Photos from the image-classification dataset "dataset_split" in the GitHub repository ZEROBZ3RT/RModel. Its 2 classes are: plastic, vidrio.

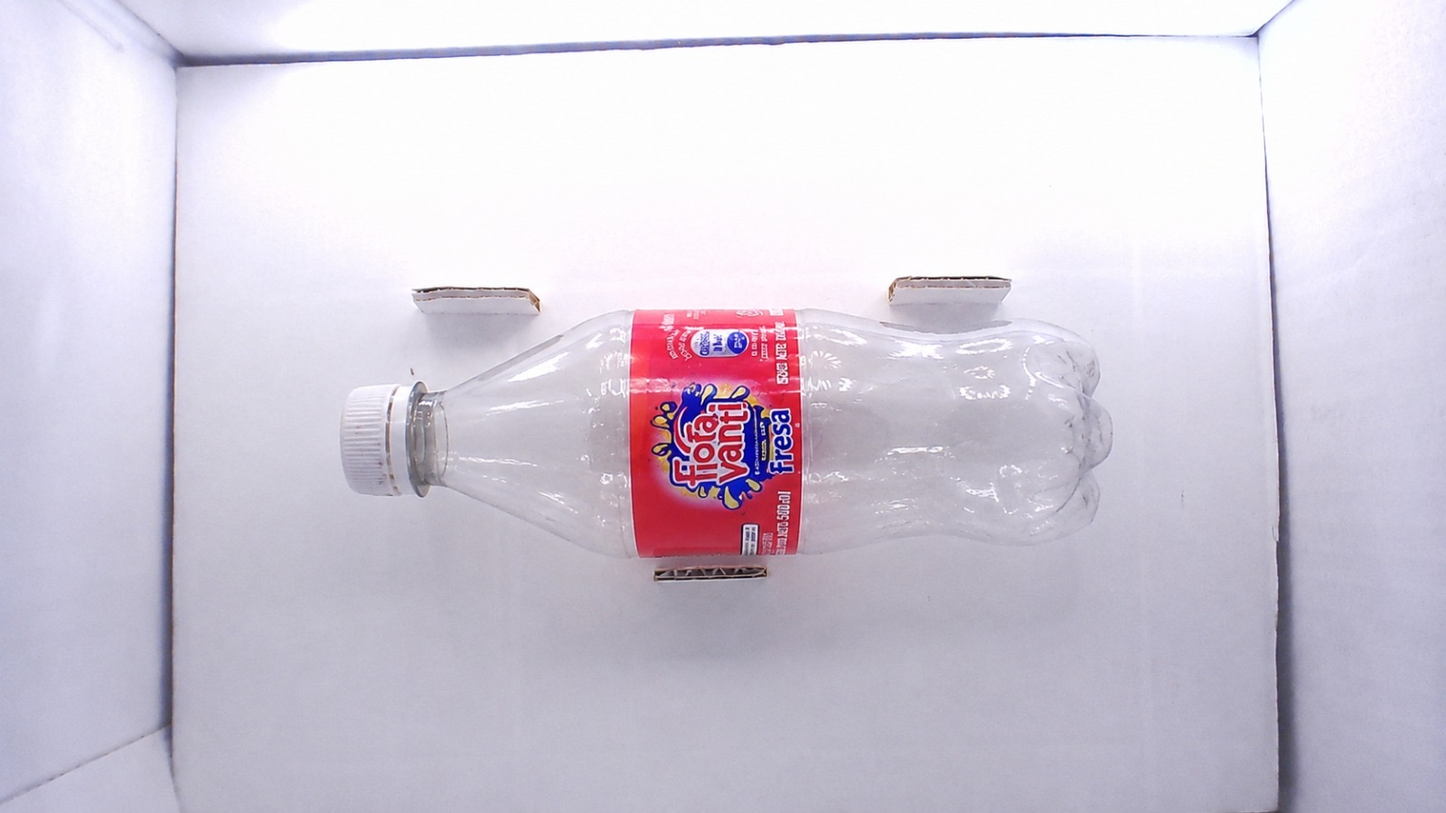
Label: plastic

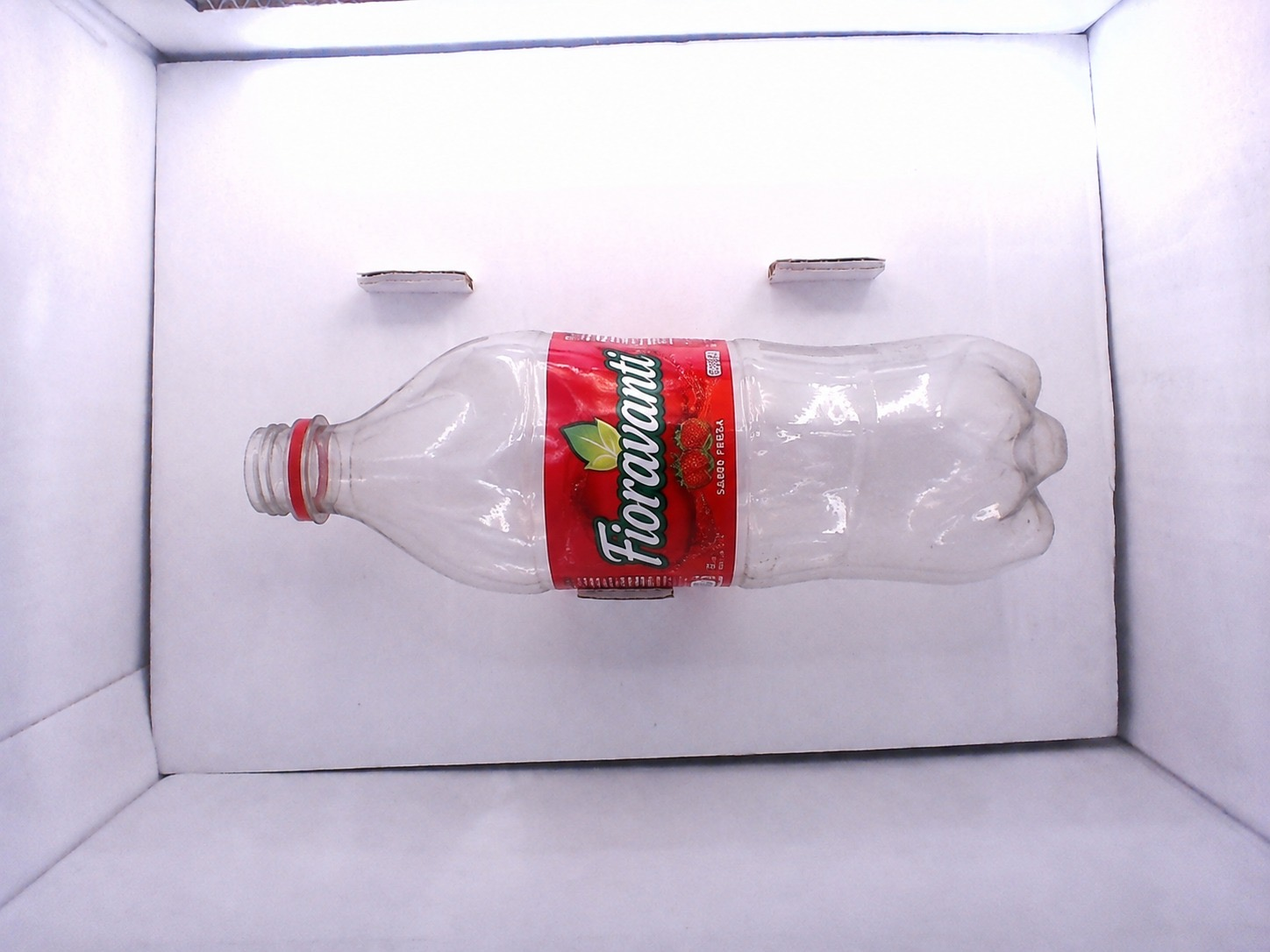
Label: plastic

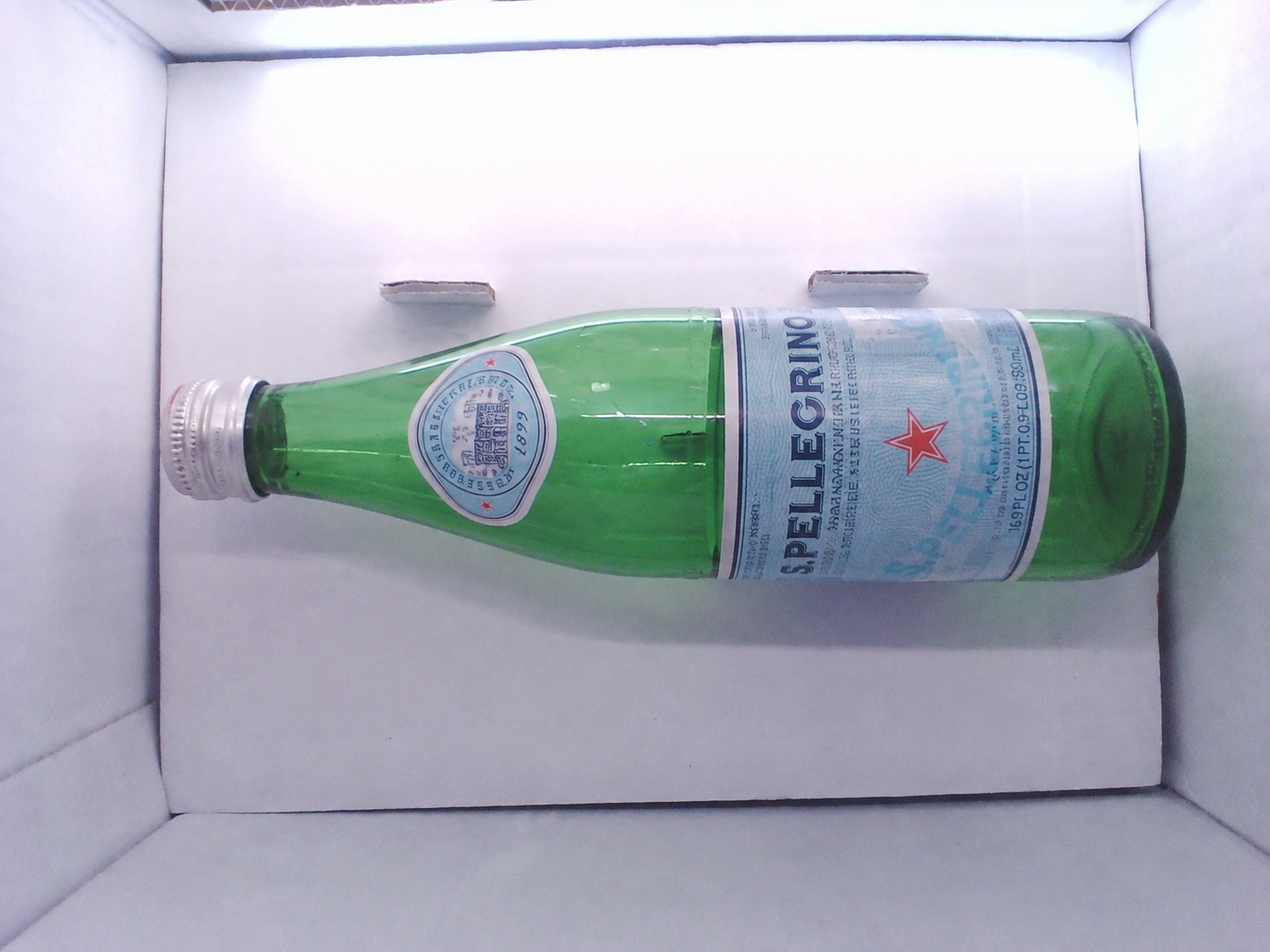
Label: vidrio

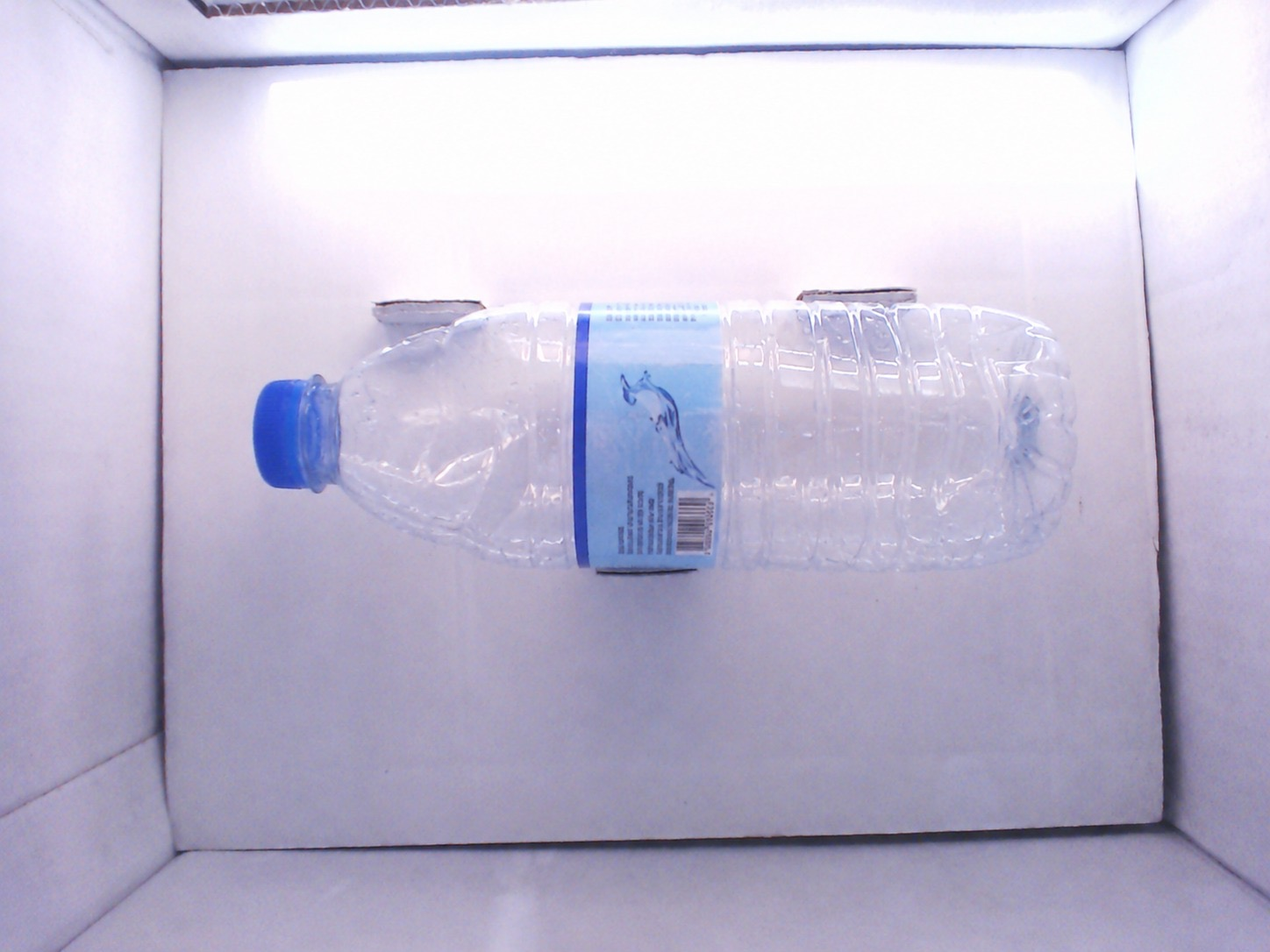
Label: plastic

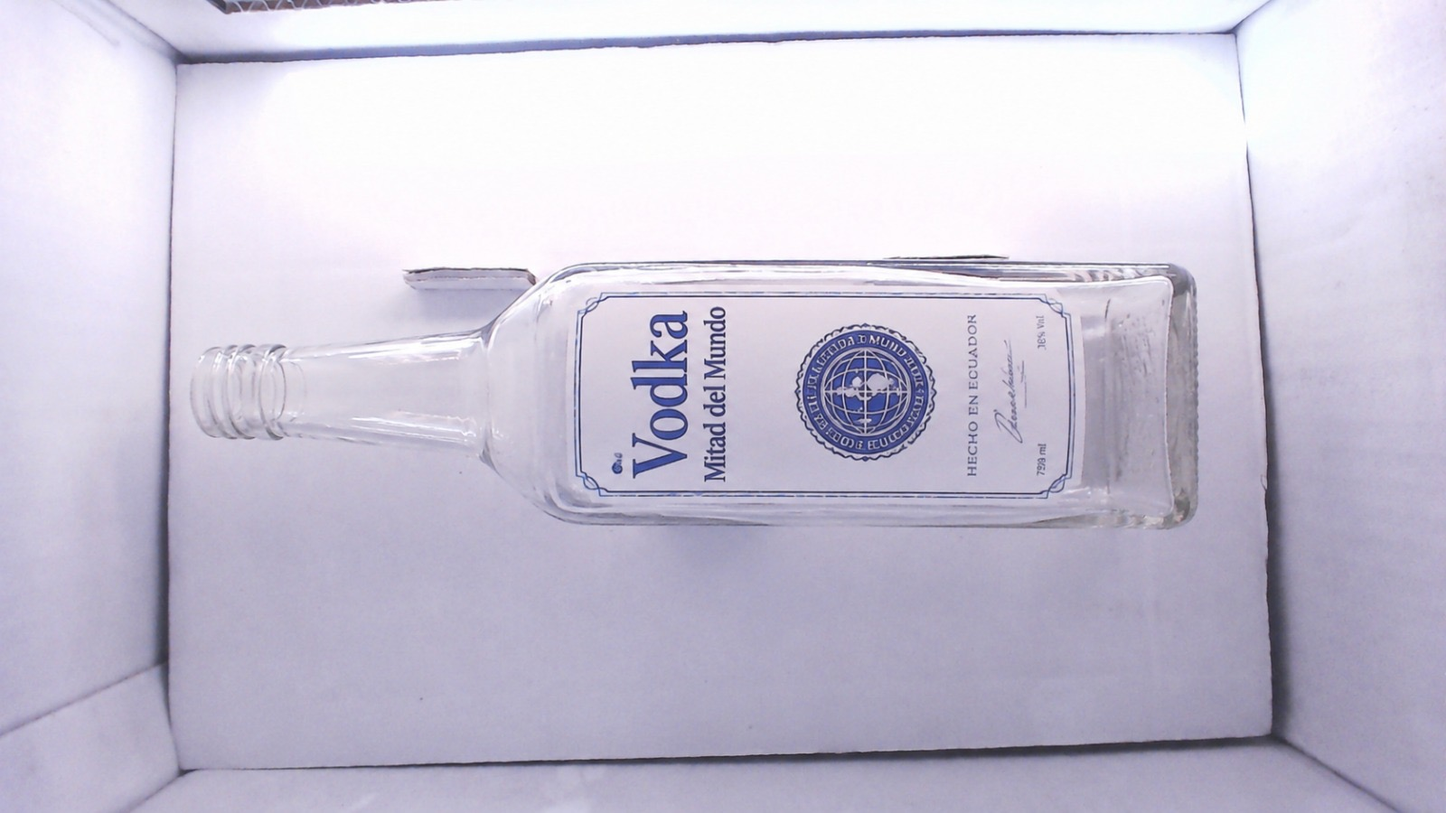
Label: vidrio

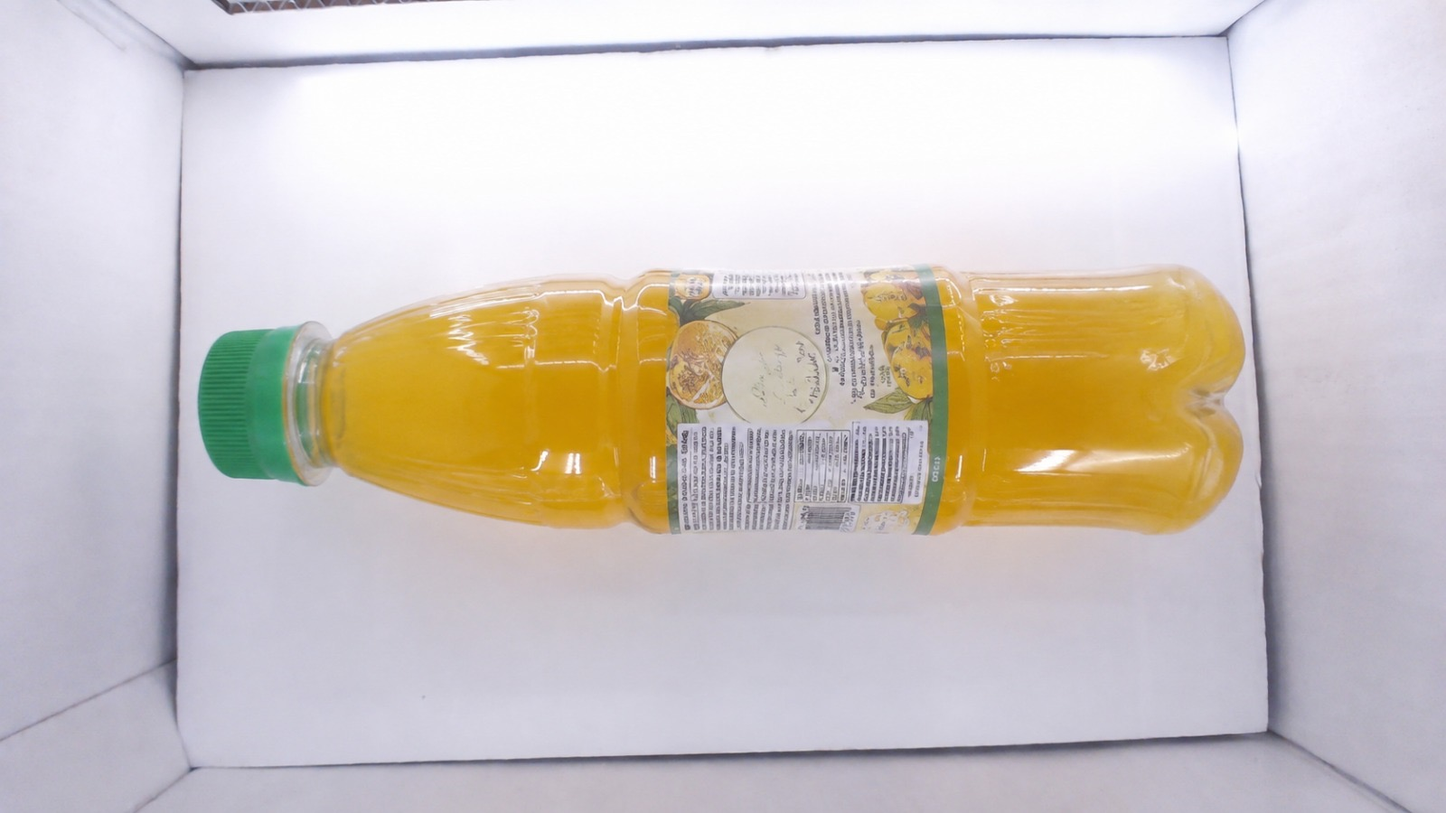
Label: plastic
